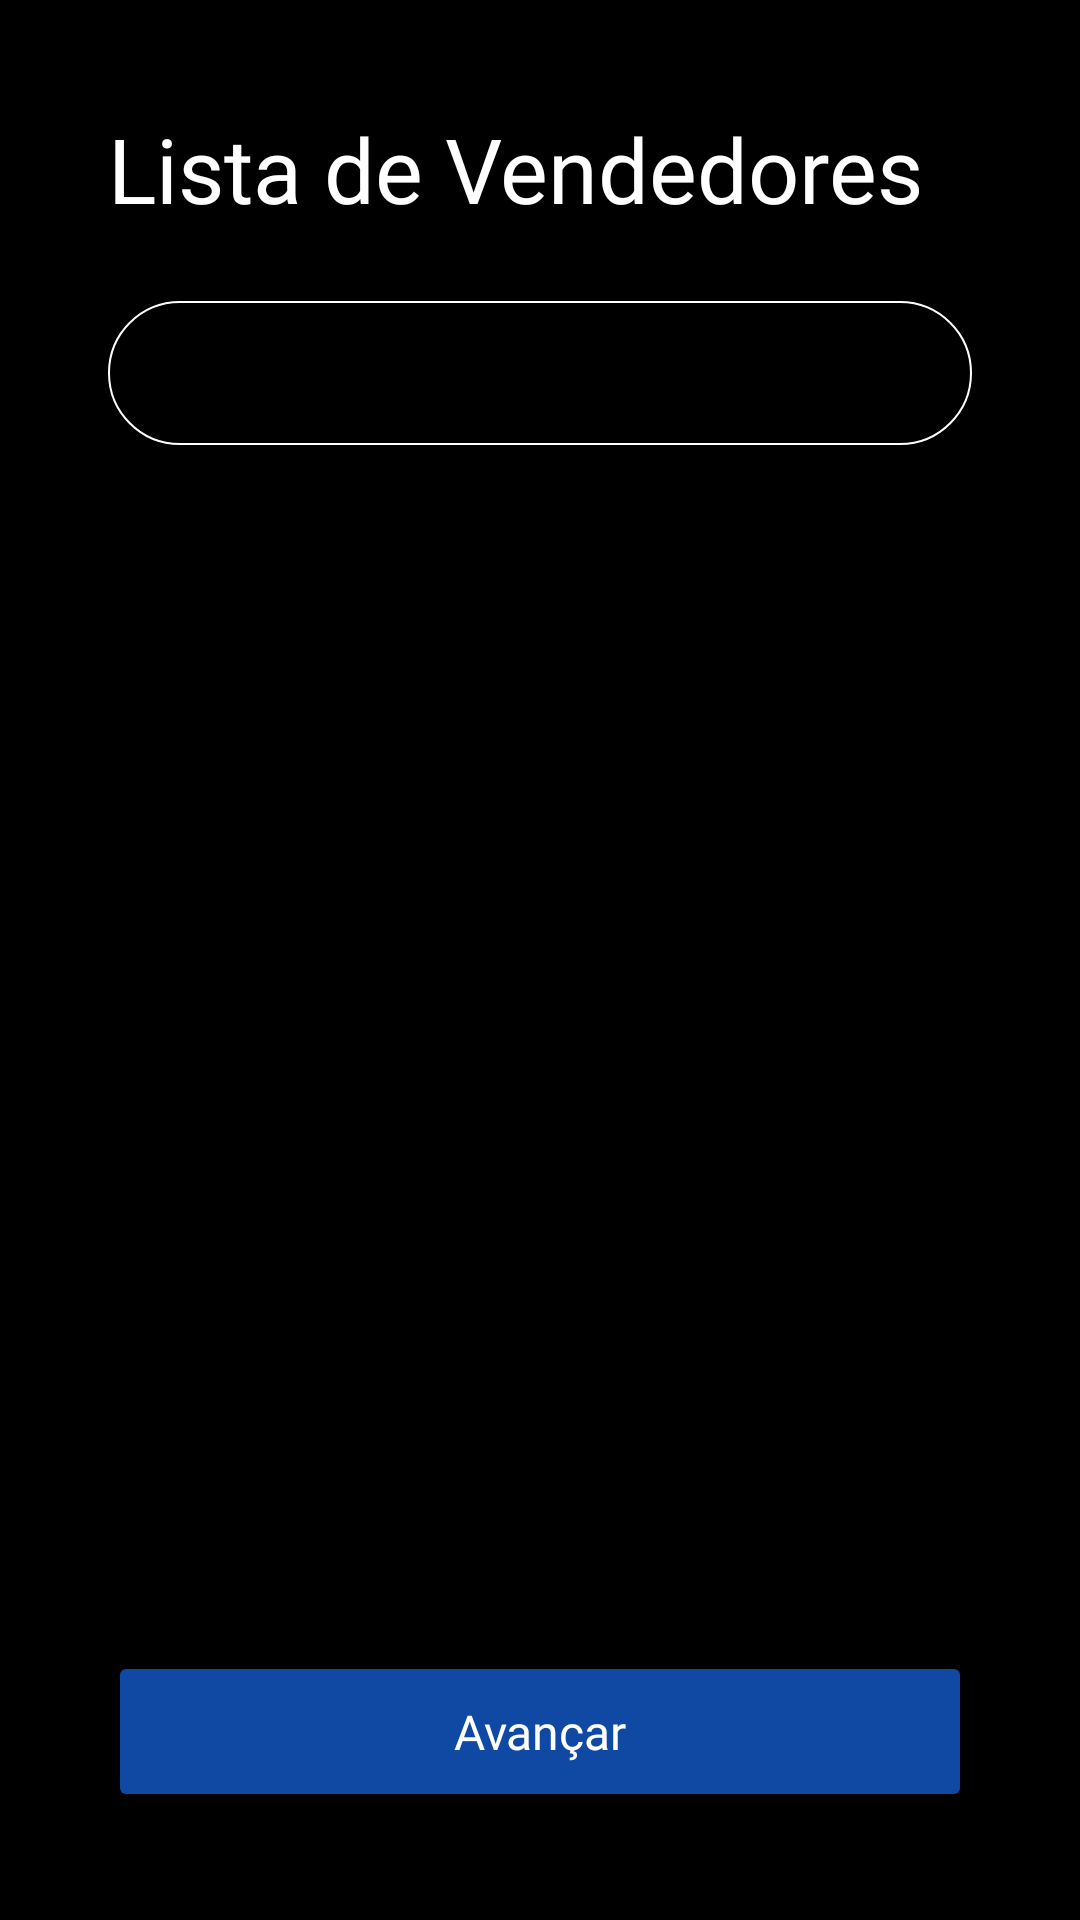

Write the Android layout XML for this screen, with the resource values it uses.
<!-- AndroidManifest.xml: application theme GeneralNoTitle -->
<!-- res/layout/fragment_recommendation2.xml -->
<?xml version="1.0" encoding="utf-8"?>
<androidx.constraintlayout.widget.ConstraintLayout xmlns:android="http://schemas.android.com/apk/res/android"
    xmlns:app="http://schemas.android.com/apk/res-auto"
    xmlns:tools="http://schemas.android.com/tools"
    android:layout_width="match_parent"
    android:layout_height="match_parent"
    android:background="#000000"
    android:padding="36dp"
    tools:context=".ui.fragment.Recommendation2Frag">

    
    <LinearLayout
        android:id="@+id/linearLayout5"
        android:layout_width="match_parent"
        android:layout_height="0dp"
        android:orientation="vertical"
        app:layout_constraintEnd_toEndOf="parent"
        app:layout_constraintStart_toStartOf="parent"
        app:layout_constraintTop_toTopOf="parent">

        <TextView
            android:id="@+id/textView2"
            style="@style/fontTitleIntro"
            android:layout_width="wrap_content"
            android:layout_height="wrap_content"
            android:text="Lista de Vendedores"
            android:textColor="#FFFFFF" />

        <SearchView
            android:layout_width="match_parent"
            android:layout_height="wrap_content"
            android:layout_marginTop="24dp"
            android:background="@drawable/bg_round_search" />

    </LinearLayout>

    <androidx.core.widget.NestedScrollView
        android:id="@+id/nestedScrollView"
        android:layout_width="match_parent"
        android:layout_height="0dp"
        android:layout_marginTop="24dp"
        android:layout_marginBottom="24dp"
        android:fillViewport="true"
        app:layout_constraintBottom_toTopOf="@+id/next_bt_reco2"
        app:layout_constraintEnd_toEndOf="parent"
        app:layout_constraintStart_toStartOf="parent"
        app:layout_constraintTop_toBottomOf="@+id/linearLayout5">

        <androidx.constraintlayout.widget.ConstraintLayout
            android:layout_width="match_parent"
            android:layout_height="wrap_content">

            <androidx.recyclerview.widget.RecyclerView
                android:id="@+id/recommendation_rv"
                android:layout_width="match_parent"
                android:layout_height="0dp"
                app:layout_constraintEnd_toEndOf="parent"
                app:layout_constraintStart_toStartOf="parent"
                app:layout_constraintTop_toTopOf="parent">

            </androidx.recyclerview.widget.RecyclerView>

        </androidx.constraintlayout.widget.ConstraintLayout>
    </androidx.core.widget.NestedScrollView>

    <Button
        android:id="@+id/next_bt_reco2"
        style="@style/bt16FontS"
        android:layout_width="match_parent"
        android:layout_height="wrap_content"
        android:backgroundTint="@color/buttonDefault1"
        android:text="Avançar"
        app:layout_constraintBottom_toBottomOf="parent"
        tools:layout_editor_absoluteX="36dp" />

</androidx.constraintlayout.widget.ConstraintLayout>
<!-- resources referenced by this layout -->
<resources>
  <color name="buttonDefault1">#0F49A3</color>
  <!-- drawable bg_round_search (drawable) -->
  <?xml version="1.0" encoding="utf-8"?>
  <shape xmlns:android="http://schemas.android.com/apk/res/android">
      <corners android:radius="25dp"
  
          />
      <stroke android:width="0.5dp"
          android:color="#FFFFFF">
  
      </stroke>
  </shape>
  <style name="bt16FontS" parent="btWithIcon16FontM">
          <item name="android:fontFamily">@font/inter_light</item>
      </style>
  <style name="fontTitleIntro" parent="Widget.MaterialComponents.TextView">
          <item name="android:fontFamily">@font/inter_semibold</item>
          <item name="android:textSize">30sp</item>
          <item name="android:maxLength">20</item>
  
      </style>
  <style name="GeneralNoTitle" parent="Theme.MaterialComponents.DayNight.NoActionBar">
          <item name="colorPrimary">@color/colorPrimary</item>
          <item name="colorPrimaryDark">@color/colorPrimaryDark</item>
          <item name="colorAccent">@color/colorAccent</item>
          <item name="android:textColorPrimary">@color/textColor</item>
          <item name="android:textColorSecondary">@color/textColor</item>
          <item name="android:textColorTertiary">@color/textColor</item>
      </style>
  <style name="btWithIcon16FontM" parent="button">
          <item name="android:backgroundTint">#4869D4</item>
          <item name="android:fontFamily">@font/inter_medium</item>
          <item name="android:padding">16dp</item>
          <item name="android:paddingEnd">24dp</item>
          <item name="android:paddingStart">24dp</item>
          <item name="android:textAllCaps">false</item>
          <item name="android:textColor">#FFFFFF</item>
          <item name="android:textSize">16sp</item>
          <item name="iconGravity">textStart</item>
          <item name="iconPadding">24dp</item>
          <item name="iconTint">#FFFFFF</item>
      </style>
  <color name="colorPrimary">#7EECCB</color>
  <color name="colorPrimaryDark">#00796B</color>
  <color name="colorAccent">#03DAC5</color>
  <color name="textColor">#000000</color>
  <style name="button">
          <item name="rippleColor">@color/white</item>
          <item name="android:minWidth">50dp</item>
          <item name="android:minHeight">50dp</item>
      </style>
  <color name="white">#ffffff</color>
</resources>
